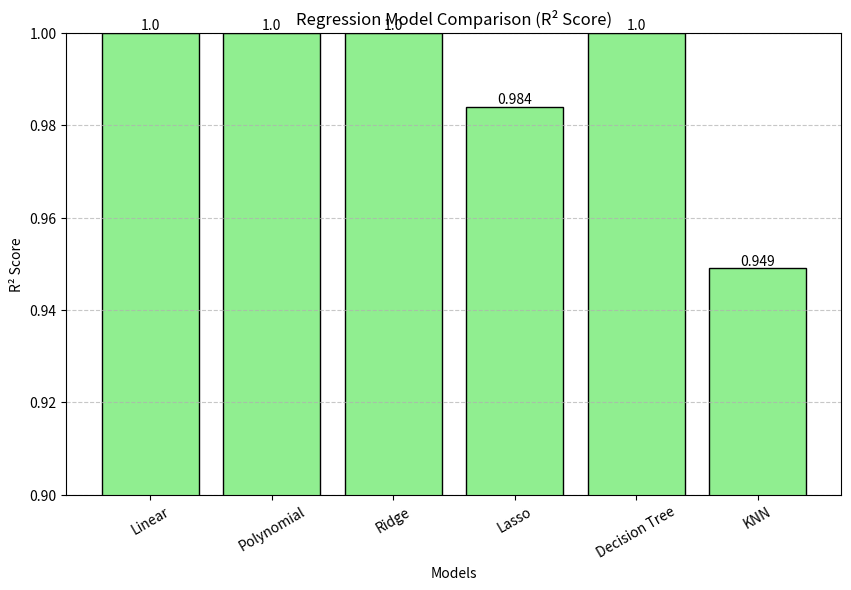

Reproduce this figure in Python.
import matplotlib.pyplot as plt

models = [
    "Linear",
    "Polynomial",
    "Ridge",
    "Lasso",
    "Decision Tree",
    "KNN"
]

r2_scores = [
    1.0,
    1.0,
    0.999999,
    0.984,
    1.0,
    0.949
]

plt.figure(figsize=(10,6))

bars = plt.bar(models, r2_scores, color='lightgreen', edgecolor='black')

# Add values
for bar in bars:
    yval = bar.get_height()
    plt.text(bar.get_x() + bar.get_width()/2, yval,
             round(yval, 3),
             ha='center', va='bottom')

plt.title("Regression Model Comparison (R² Score)")
plt.xlabel("Models")
plt.ylabel("R² Score")

plt.ylim(0.9, 1.0)
plt.xticks(rotation=30)

plt.grid(axis='y', linestyle='--', alpha=0.7)

plt.show()
